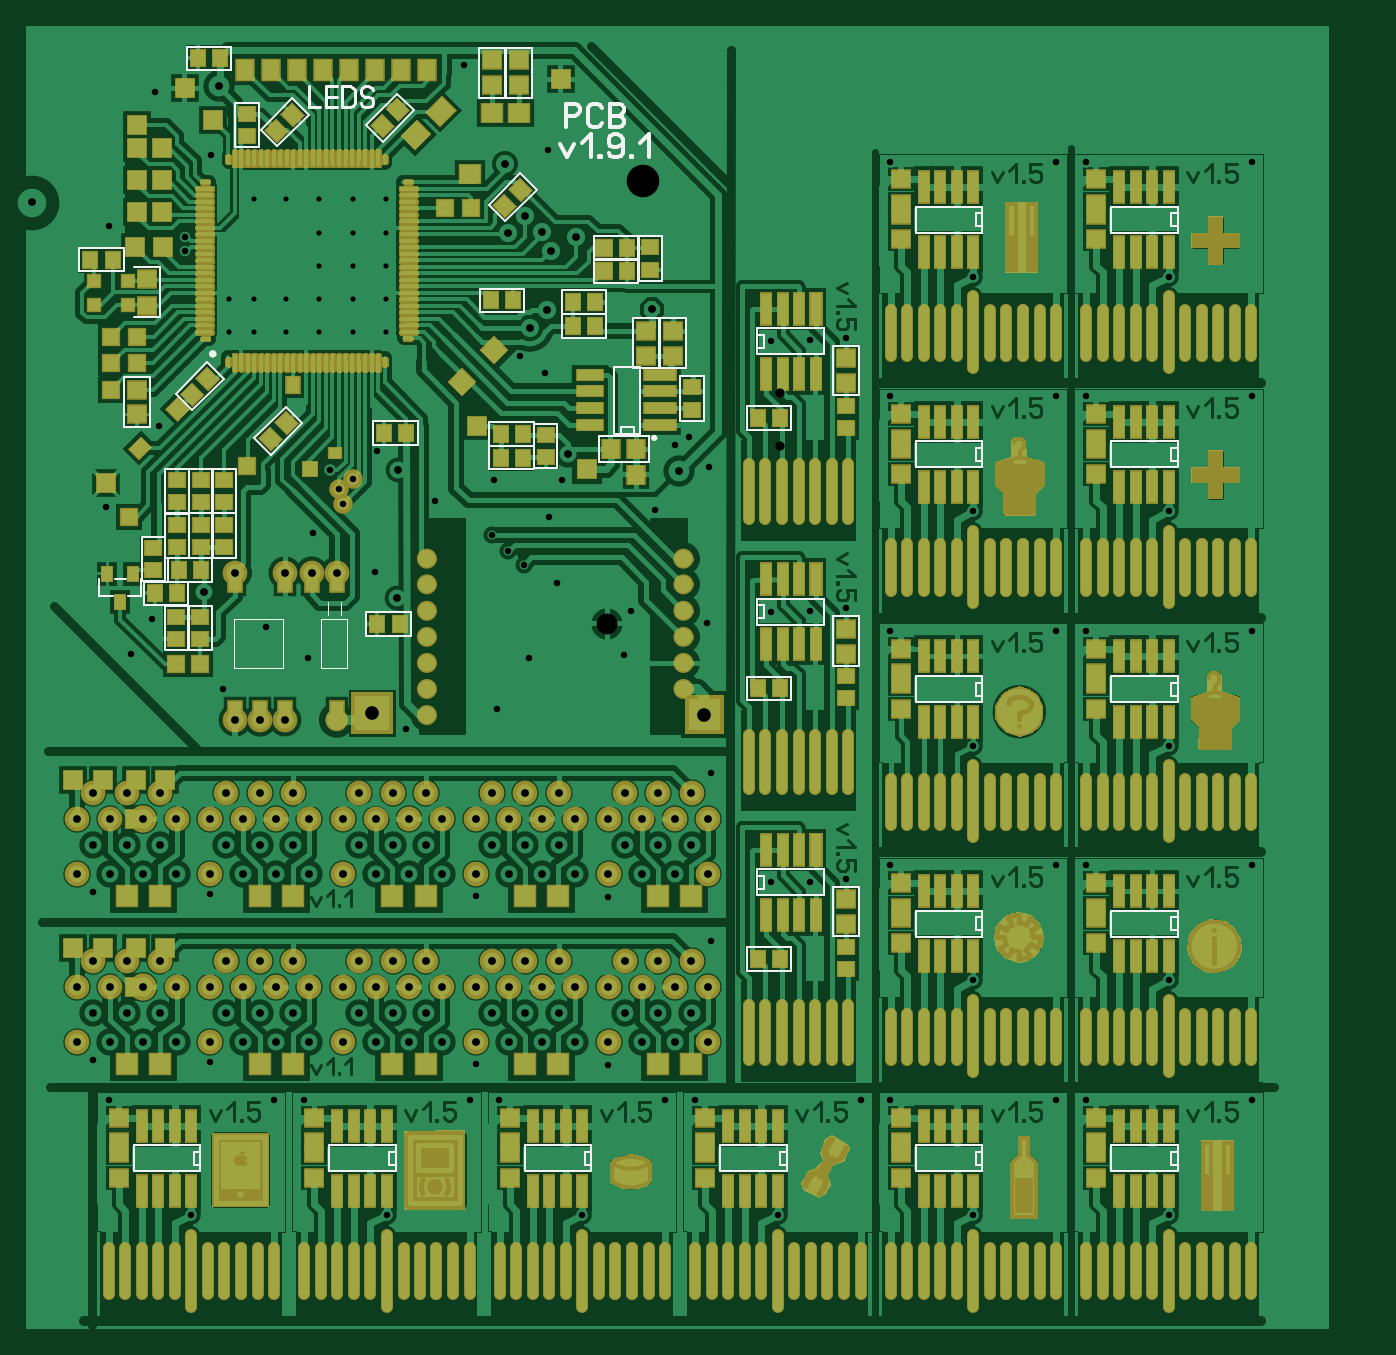
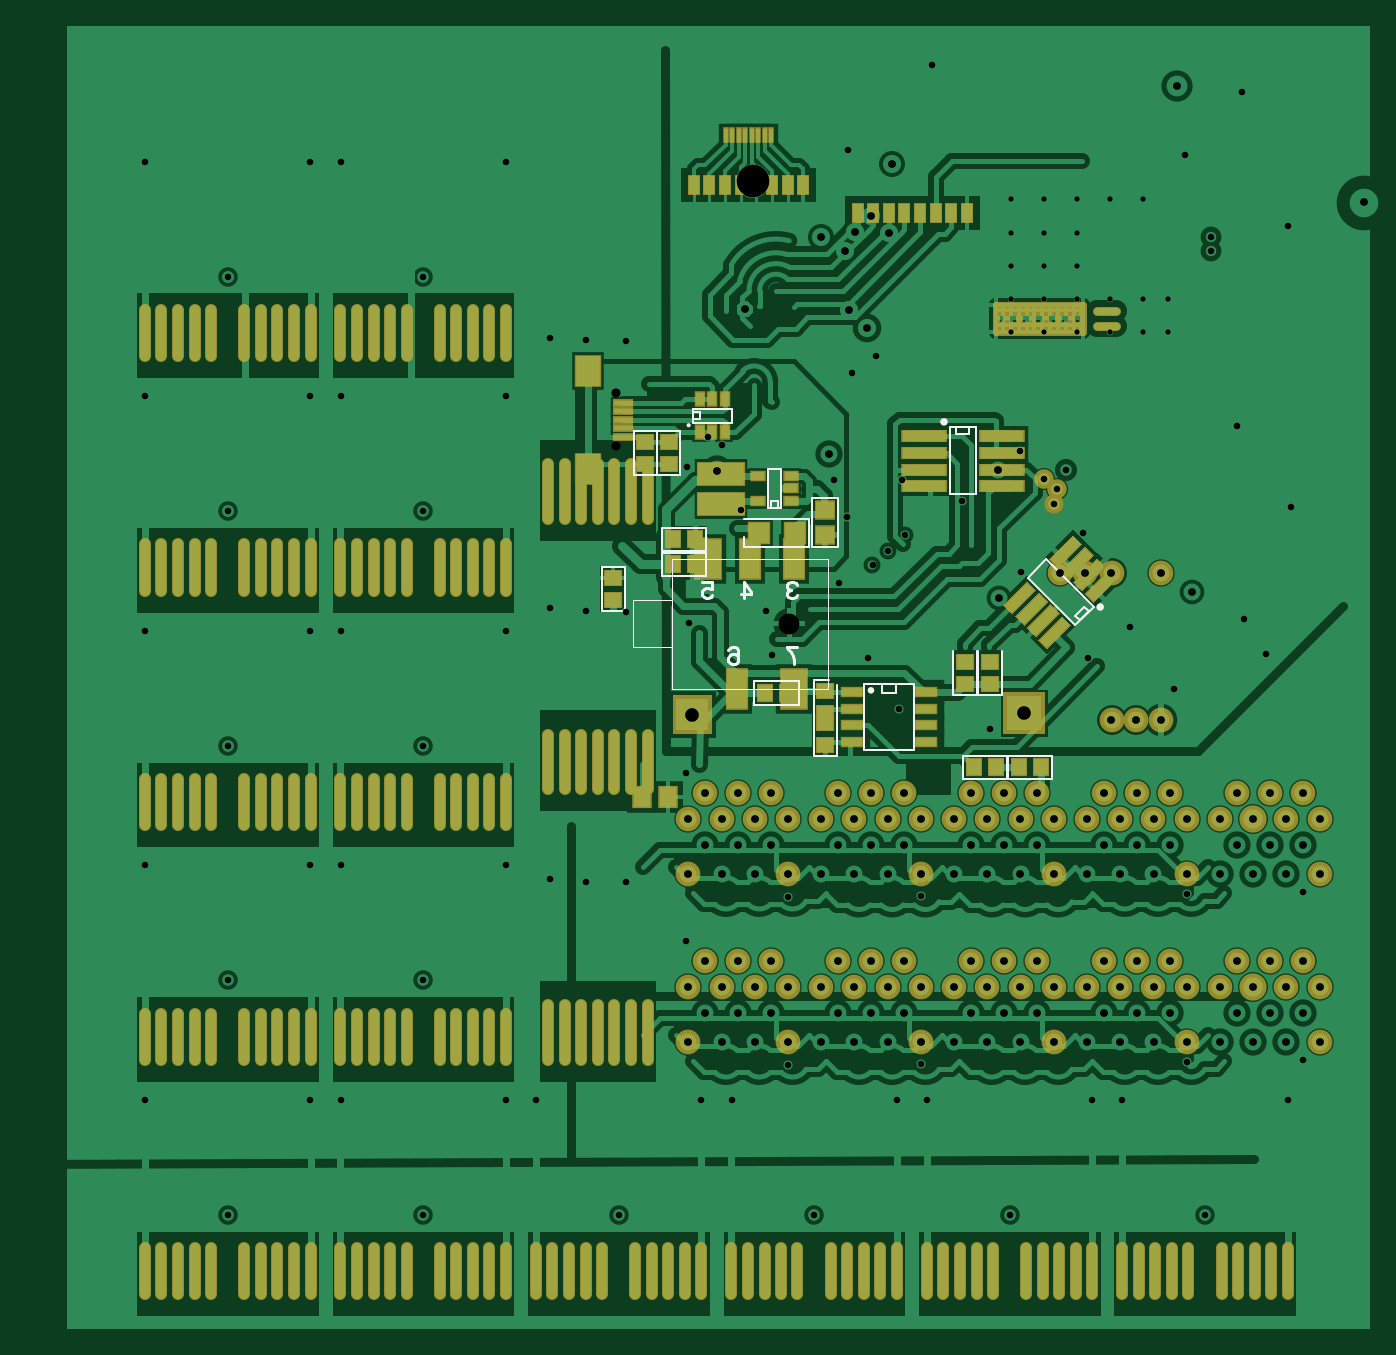
Circuit board: 7 layer files. Board 103.2 x 100.0 mm.
- bottom_copper: xmega1.9.1_export.GBL (77921 bytes)
- bottom_silk: xmega1.9.1_export.GBO (4788 bytes)
- bottom_mask: xmega1.9.1_export.GBS (16462 bytes)
- top_copper: xmega1.9.1_export.GTL (228188 bytes)
- top_silk: xmega1.9.1_export.GTO (11818 bytes)
- top_mask: xmega1.9.1_export.GTS (76706 bytes)
- drill: xmega1.9.1_holes.txt (4868 bytes)

=== bottom_copper: xmega1.9.1_export.GBL (77921 bytes, source omitted) ===
=== bottom_silk: xmega1.9.1_export.GBO ===
%FSLAX34Y34*%
%MOMM*%
%LNSILK_BOTTOM*%
G71*
G01*
%ADD10C, 0.150*%
%ADD11C, 0.300*%
%ADD12C, 0.000*%
%ADD13C, 0.200*%
%ADD14C, 0.100*%
%ADD15C, 0.222*%
%LPD*%
G54D10*
X462821Y-370110D02*
X452122Y-370110D01*
X452121Y-339910D01*
X462821Y-339910D01*
X462821Y-370110D01*
G54D10*
X460022Y-370110D02*
X454921Y-370110D01*
X454921Y-364510D01*
X460021Y-364510D01*
X460022Y-370110D01*
G54D10*
X480661Y-392594D02*
X480661Y-400307D01*
X430661Y-400307D01*
X430661Y-378307D01*
X480661Y-378307D01*
G54D10*
X428750Y-400310D02*
X408750Y-400310D01*
X408750Y-362310D01*
X428750Y-362310D01*
X428750Y-400310D01*
G54D10*
X388478Y-555468D02*
X388478Y-505468D01*
X350478Y-505468D01*
X350478Y-555468D01*
X388478Y-555468D01*
G54D10*
X374978Y-512068D02*
X374978Y-505468D01*
X363978Y-505467D01*
X363978Y-512068D01*
X374978Y-512068D01*
G54D11*
G75*
G01X384474Y-510041D02*
G03X384474Y-510041I-1000J0D01*
G01*
G36*
G75*
G01X384474Y-510041D02*
G03X384474Y-510041I-1000J0D01*
G01*
G37*
X384474Y-510041D01*
G54D10*
X415399Y-502239D02*
X427446Y-502239D01*
X427446Y-536239D01*
G54D10*
X439065Y-521190D02*
X439065Y-503190D01*
X473064Y-503189D01*
X473065Y-521190D01*
X439065Y-521190D01*
G54D10*
X226830Y-459871D02*
X212688Y-445729D01*
X248822Y-409596D01*
X262964Y-423738D01*
X226830Y-459871D01*
G54D10*
X223295Y-456336D02*
X216224Y-449265D01*
X219759Y-445728D01*
X226830Y-452800D01*
X223295Y-456336D01*
G54D10*
X312825Y-578106D02*
X312825Y-560106D01*
X278825Y-560106D01*
X278825Y-578106D01*
X312825Y-578106D01*
G54D10*
X409446Y-506208D02*
X409446Y-536239D01*
G54D10*
X409446Y-526383D02*
X409446Y-560383D01*
X427446Y-560383D01*
X427446Y-526383D01*
G54D10*
X565584Y-344818D02*
X547584Y-344818D01*
X547584Y-310818D01*
X565584Y-310818D01*
X565584Y-344818D01*
G54D10*
X547725Y-344818D02*
X529725Y-344818D01*
X529725Y-310818D01*
X547725Y-310818D01*
X547725Y-344818D01*
G54D10*
X244327Y-560106D02*
X244326Y-578106D01*
X278326Y-578106D01*
X278327Y-560106D01*
X244327Y-560106D01*
G54D10*
X302893Y-308190D02*
X322892Y-308190D01*
X322893Y-359290D01*
X302893Y-359290D01*
X302893Y-308190D01*
G54D10*
X307892Y-308190D02*
X317893Y-308190D01*
X317893Y-313190D01*
X307892Y-313190D01*
X307892Y-308190D01*
G54D12*
G75*
G01X210066Y-446088D02*
G03X210066Y-446088I-2500J0D01*
G01*
G36*
G75*
G01X210066Y-446088D02*
G03X210066Y-446088I-2500J0D01*
G01*
G37*
X210066Y-446088D01*
G54D12*
G75*
G01X329922Y-304007D02*
G03X329922Y-304007I-2500J0D01*
G01*
G36*
G75*
G01X329922Y-304007D02*
G03X329922Y-304007I-2500J0D01*
G01*
G37*
X329922Y-304007D01*
G54D10*
X302304Y-479478D02*
X302304Y-513478D01*
X320304Y-513478D01*
X320304Y-479478D01*
G54D10*
X301254Y-479478D02*
X301254Y-513478D01*
X283254Y-513478D01*
X283254Y-479478D01*
G54D10*
X509818Y-422266D02*
X509818Y-404266D01*
X543818Y-404266D01*
X543819Y-422266D01*
X509818Y-422266D01*
G54D10*
X520227Y-304523D02*
X520227Y-293824D01*
X490027Y-293823D01*
X490027Y-304523D01*
X520227Y-304523D01*
G54D10*
X520227Y-301724D02*
X520228Y-296623D01*
X514627Y-296623D01*
X514627Y-301723D01*
X520227Y-301724D01*
G54D13*
G75*
G01X523859Y-306567D02*
G03X523859Y-306567I-500J0D01*
G01*
G54D14*
X536211Y-509008D02*
X416211Y-509008D01*
X416211Y-409008D01*
X536211Y-409008D01*
X536211Y-509008D01*
G54D14*
X566211Y-459008D02*
X566211Y-441008D01*
X536211Y-441008D01*
X536211Y-477008D01*
X566211Y-477008D01*
X566211Y-459008D01*
G54D15*
X512833Y-427052D02*
X505366Y-427052D01*
X505366Y-432497D01*
X506299Y-432497D01*
X508166Y-431719D01*
X510033Y-431719D01*
X511899Y-432497D01*
X512833Y-434052D01*
X512833Y-437164D01*
X511899Y-438719D01*
X510033Y-439497D01*
X508166Y-439497D01*
X506299Y-438719D01*
X505366Y-437164D01*
G54D15*
X481115Y-439497D02*
X481115Y-427052D01*
X475515Y-434830D01*
X475515Y-436386D01*
X482982Y-436386D01*
G54D15*
X440226Y-429386D02*
X441160Y-427830D01*
X443026Y-427052D01*
X444893Y-427052D01*
X446760Y-427830D01*
X447693Y-429386D01*
X447693Y-430941D01*
X446760Y-432497D01*
X444893Y-433274D01*
X446760Y-434052D01*
X447693Y-435608D01*
X447693Y-437164D01*
X446760Y-438719D01*
X444893Y-439497D01*
X443026Y-439497D01*
X441160Y-438719D01*
X440226Y-437164D01*
G54D15*
X492833Y-479386D02*
X491899Y-477830D01*
X490033Y-477052D01*
X488166Y-477052D01*
X486299Y-477830D01*
X485366Y-479386D01*
X485366Y-483274D01*
X485366Y-484052D01*
X488166Y-482497D01*
X490033Y-482497D01*
X491899Y-483274D01*
X492833Y-484830D01*
X492833Y-487163D01*
X491899Y-488719D01*
X490033Y-489497D01*
X488166Y-489497D01*
X486299Y-488719D01*
X485366Y-487163D01*
X485366Y-483274D01*
G54D15*
X440357Y-477052D02*
X447824Y-477052D01*
X446890Y-478608D01*
X445024Y-480941D01*
X443157Y-484052D01*
X442224Y-486386D01*
X442224Y-489497D01*
G54D10*
X590236Y-449302D02*
X572236Y-449302D01*
X572236Y-415302D01*
X590236Y-415302D01*
X590236Y-449302D01*
G54D10*
X509818Y-403216D02*
X509818Y-385216D01*
X543818Y-385216D01*
X543819Y-403216D01*
X509818Y-403216D01*
M02*

=== bottom_mask: xmega1.9.1_export.GBS (16462 bytes, source omitted) ===
=== top_copper: xmega1.9.1_export.GTL (228188 bytes, source omitted) ===
=== top_silk: xmega1.9.1_export.GTO (11818 bytes, source omitted) ===
=== top_mask: xmega1.9.1_export.GTS (76706 bytes, source omitted) ===
=== drill: xmega1.9.1_holes.txt ===
; Drill file
; Format: 2.4 (00.0000)
M48
INCH
T01C0.0157
T02C0.0197
T03C0.0236
T04C0.0276
T05C0.0413
T06C0.063
T07C0.0984
%
G05
G90
T01
X006130Y-009250
X006880Y-009250
X007870Y-009250
X008870Y-009250
X009880Y-009250
X009880Y-008250
X008870Y-008250
X007870Y-008250
X006880Y-008250
X006130Y-008250
X008870Y-007250
X009880Y-007250
X009880Y-006250
X009880Y-005250
X008870Y-005250
X007870Y-005250
X006880Y-005250
X008870Y-006250
X010870Y-006250
X010870Y-007250
X010870Y-008250
X010870Y-009250
X010870Y-005250
T02
X005000Y-035930
X007500Y-032460
X008410Y-032460
X005560Y-031320
X002500Y-032460
X002040Y-031240
X002040Y-026170
X005560Y-026240
X005950Y-020030
X007260Y-018180
X008530Y-019100
X010560Y-016490
X008680Y-015320
X009580Y-014460
X009470Y-013990
X009870Y-013700
X009200Y-013430
X010600Y-012850
X012350Y-014370
X014150Y-013730
X014080Y-015380
X014580Y-015870
X015050Y-016280
X016060Y-016840
X015810Y-014840
X016200Y-013710
X019010Y-014640
X019600Y-012670
X020030Y-012430
X020650Y-013320
X022500Y-009530
X023700Y-009510
X024790Y-009430
X026120Y-011200
X028620Y-014670
X031120Y-011200
X032030Y-011200
X034530Y-014670
X037030Y-011200
X034530Y-007580
X032030Y-004110
X031120Y-004110
X028620Y-007580
X026120Y-004110
X015780Y-003760
X013240Y-001200
X005600Y-003920
X003900Y-001990
X002510Y-006060
X004820Y-006370
X004820Y-006810
X004030Y-012090
X002420Y-014540
X003820Y-017930
X003170Y-018980
X011490Y-021260
X014250Y-020650
X015190Y-019090
X018080Y-019010
X018280Y-017680
X020590Y-018060
X022500Y-017700
X023700Y-017690
X024790Y-017600
X026120Y-018280
X028620Y-021760
X031120Y-018280
X032030Y-018280
X034530Y-021760
X037030Y-018280
X037030Y-025370
X034530Y-028840
X032030Y-025370
X031120Y-025370
X028620Y-028840
X026120Y-025370
X024790Y-025780
X023700Y-025860
X022500Y-025880
X020700Y-027650
X017600Y-026320
X013590Y-026290
X013590Y-031370
X013410Y-032460
X014310Y-032460
X017600Y-031400
X019310Y-032460
X020220Y-032460
X022720Y-035930
X025220Y-032460
X026120Y-032460
X028620Y-035930
X031120Y-032460
X032030Y-032460
X034530Y-035930
X037030Y-032460
X020700Y-022570
X015680Y-010490
X014930Y-009990
X037030Y-004110
X016810Y-035930
X010910Y-035930
T03
X001540Y-030710
X002550Y-030710
X003550Y-030710
X004550Y-030710
X005560Y-030710
X006560Y-030710
X007570Y-030710
X008570Y-030710
X009570Y-030710
X010580Y-030710
X011580Y-030710
X012580Y-030710
X013590Y-030710
X014590Y-030710
X015600Y-030710
X016600Y-030710
X017600Y-030710
X018610Y-030710
X019610Y-030710
X020620Y-030710
X020110Y-029830
X019610Y-029040
X019110Y-028250
X018610Y-029040
X018110Y-028250
X017600Y-029040
X018110Y-029830
X019110Y-029830
X020620Y-029040
X020110Y-028250
X020620Y-025630
X019610Y-025630
X018610Y-025630
X017600Y-025630
X016600Y-025630
X015600Y-025630
X014590Y-025630
X013590Y-025630
X012580Y-025630
X011580Y-025630
X010580Y-025630
X009570Y-025630
X008570Y-025630
X007570Y-025630
X006560Y-025630
X005560Y-025630
X004550Y-025630
X003550Y-025630
X002550Y-025630
X001540Y-025630
X002040Y-024750
X002550Y-023960
X003050Y-024750
X003550Y-023960
X004050Y-023170
X004550Y-023960
X004050Y-024750
X005560Y-023960
X006060Y-024750
X006560Y-023960
X007060Y-024750
X007570Y-023960
X008070Y-024750
X008570Y-023960
X008070Y-023170
X007060Y-023170
X006060Y-023170
X006330Y-020970
X007080Y-020970
X007830Y-020970
X010080Y-023170
X009570Y-023960
X010080Y-024750
X010580Y-023960
X011080Y-024750
X011580Y-023960
X012080Y-024750
X012580Y-023960
X012080Y-023170
X011080Y-023170
X013590Y-023960
X014090Y-024750
X014590Y-023960
X015090Y-024750
X015600Y-023960
X016100Y-024750
X016600Y-023960
X016100Y-023170
X015090Y-023170
X014090Y-023170
X017600Y-023960
X018110Y-024750
X018610Y-023960
X018110Y-023170
X019110Y-023170
X019610Y-023960
X019110Y-024750
X020110Y-024750
X020620Y-023960
X020110Y-023170
X016100Y-028250
X015600Y-029040
X015090Y-028250
X014590Y-029040
X014090Y-028250
X013590Y-029040
X014090Y-029830
X015090Y-029830
X016100Y-029830
X016600Y-029040
X012580Y-029040
X012080Y-028250
X011580Y-029040
X011080Y-028250
X010580Y-029040
X010080Y-028250
X009570Y-029040
X010080Y-029830
X011080Y-029830
X012080Y-029830
X008570Y-029040
X008070Y-028250
X007570Y-029040
X007060Y-028250
X006560Y-029040
X006060Y-028250
X005560Y-029040
X006060Y-029830
X007060Y-029830
X008070Y-029830
X004550Y-029040
X004050Y-028250
X003550Y-029040
X003050Y-028250
X002550Y-029040
X003050Y-029830
X004050Y-029830
X002040Y-029830
X001540Y-029040
X002040Y-028250
X001540Y-023960
X002040Y-023170
X003050Y-023170
X005390Y-017110
X006330Y-016530
X007830Y-016530
X008640Y-016530
X009390Y-016530
X011220Y-017300
X011250Y-013420
X016370Y-012930
X019740Y-013460
X018910Y-008560
X015750Y-008590
X015220Y-009120
X015870Y-006810
X015590Y-006220
X015090Y-005750
X014560Y-006250
X016610Y-006370
X014470Y-004190
X005850Y-001820
X000190Y-005340
T04
X022800Y-012690
X022800Y-011110
T05
X010470Y-020770
X020500Y-020810
T06
X017570Y-018070
T07
X018650Y-004680
M30

